Run: headless pygame with SDL's dummy video driver; simulated clock (each Clock.tick advances the game by its frame time, no real sleeping); random seed 0; keys injected as events and as key.get_pressed() state; no mouse input.
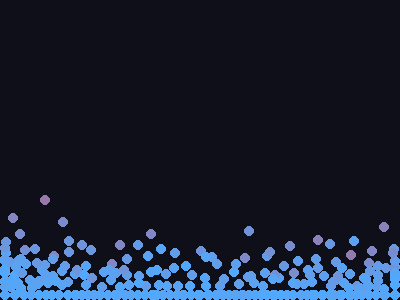
Frame 1 of 3 · flips 1–60 · no input
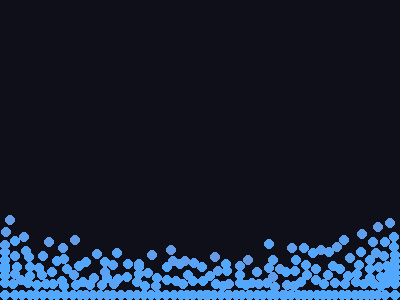
Frame 2 of 3 · flips 61–180 · tapped SPACE, RETURN · held RIGHT (→), D
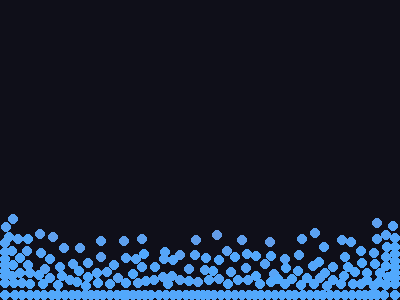
Frame 3 of 3 · flips 181–300 · held DOWN (↓), S

The pygame program that drew these frames:

"""
Simulació 2D de partícules amb gravetat i interaccions (pygame).

Cada interacció viu en la seva pròpia funció:
  - forca_repulsio   : repulsió entre partícules (1/r^2)
  - forca_atraccio   : atracció feble i de curt abast entre partícules
  - forca_parets     : repulsió de les parets del recipient
  - forca_viscosa    : fricció entre partícules veïnes

Dependències:  pip install pygame   (o pygame-ce amb Python 3.14)
Execució:      python simulacio.py
"""

import math
import random
import pygame

# --- Configuració de la finestra ---
AMPLADA, ALTURA = 400, 300
FPS = 30
COLOR_FONS = (15, 15, 25)
COLOR_QUIET = (80, 170, 255)      # blau
COLOR_RAPID = (255, 50, 50)       # vermell
VELOCITAT_MAXIMA = 8.0            # m/s a partir de la qual ja és ben vermella

# --- Física general ---
PIXELS_PER_METRE = 100.0          # escala: 100 px = 1 m
GRAVETAT = 9.81                   # m/s^2 (positiu = cap avall)
RESTITUCIO = 0.3                  # 1 = rebot perfecte, 0 = no rebota
NOMBRE_PARTICULES = 300

# --- Paràmetres de cada interacció ---
#Repulsió inv. quadràtica
K_REPULSIO = 0.03                 # a = K / r^2 (massa 1, r en metres)
DISTANCIA_MINIMA = 0.05           # m; evita forces infinites quan dues partícules es toquen
#Atracció lineal
K_ATRACCIO = 0.5                  # m/s^2 quan r -> 0 (cau linealment fins a 0 a RADI_ATRACCIO)
RADI_ATRACCIO = 0.1               # m; abast de l'atracció
# Amb aquests valors la repulsió i l'atracció s'igualen a r ~ ? m (distància d'equilibri)
K_PARET = 0.03                    # intensitat partícula-paret
#Viscositat
MU_VISCOSITAT = 3.0               # 1/s; intensitat de la fricció entre veïnes
RADI_VISCOSITAT = 0.1             # m; només interactuen si estan més a prop que això

# Mides del recipient en metres (es calculen una sola vegada)
AMPLADA_M = AMPLADA / PIXELS_PER_METRE
ALTURA_M = ALTURA / PIXELS_PER_METRE


class Particula:
    def __init__(self, x, y, radi=5):
        # posició i velocitat en metres (la y creix cap avall, com a pygame)
        self.x = x / PIXELS_PER_METRE
        self.y = y / PIXELS_PER_METRE
        self.vx = 0.0
        self.vy = 0.0
        self.ax = 0.0             # acceleració deguda a les interaccions
        self.ay = 0.0
        self.radi = radi

    def actualitza(self, dt):
        # Euler semi-implícit: primer la velocitat, després la posició
        self.vx += self.ax * dt
        self.vy += (GRAVETAT + self.ay) * dt
        self.x += self.vx * dt
        self.y += self.vy * dt

        # xarxa de seguretat: si una partícula toca la paret, rebota
        terra = (ALTURA - self.radi) / PIXELS_PER_METRE
        paret_dreta = (AMPLADA - self.radi) / PIXELS_PER_METRE
        paret_esquerra = self.radi / PIXELS_PER_METRE
        if self.y > terra:
            self.y = terra
            self.vy = -self.vy * RESTITUCIO
        if self.y < 0:
            self.y = 0
            self.vy = -self.vy * RESTITUCIO
        if self.x > paret_dreta:
            self.x = paret_dreta
            self.vx = -self.vx * RESTITUCIO
        if self.x < paret_esquerra:
            self.x = paret_esquerra
            self.vx = -self.vx * RESTITUCIO

    def color(self):
        vel = math.hypot(self.vx, self.vy)
        t = min(vel / VELOCITAT_MAXIMA, 1.0)      # 0 = quieta, 1 = molt ràpida
        return tuple(int(a + t * (b - a)) for a, b in zip(COLOR_QUIET, COLOR_RAPID))

    def dibuixa(self, pantalla):
        pos = (int(self.x * PIXELS_PER_METRE), int(self.y * PIXELS_PER_METRE))
        pygame.draw.circle(pantalla, self.color(), pos, self.radi)


# ======================================================================
#  INTERACCIONS
#  Les funcions de parella retornen la força (fx, fy) que rep la partícula
#  "a"; la partícula "b" rep l'oposada (tercera llei de Newton).
#  r = distància, (ux, uy) = vector unitari de b cap a a,
#  (dvx, dvy) = velocitat de a respecte de b.
# ======================================================================

def forca_repulsio(r, ux, uy):
    """Repulsió entre partícules, inversament proporcional a r^2."""
    f = K_REPULSIO / (r * r)
    return f * ux, f * uy


def forca_atraccio(r, ux, uy):
    """Atracció feble: màxima a r = 0 i nul·la a partir de RADI_ATRACCIO."""
    if r >= RADI_ATRACCIO:
        return 0.0, 0.0
    f = -K_ATRACCIO * (1 - r / RADI_ATRACCIO)    # signe negatiu = cap a b
    return f * ux, f * uy


def forca_viscosa(r, dvx, dvy):
    """Fricció que frena la velocitat relativa entre veïnes."""
    if r >= RADI_VISCOSITAT:
        return 0.0, 0.0
    w = 1 - r / RADI_VISCOSITAT                  # 1 si es toquen, 0 al límit del radi
    return -MU_VISCOSITAT * w * dvx, -MU_VISCOSITAT * w * dvy


def forca_parets(p):
    """Repulsió de les quatre parets sobre una partícula (acceleració ax, ay)."""
    d_esq = max(p.x, DISTANCIA_MINIMA)
    d_dre = max(AMPLADA_M - p.x, DISTANCIA_MINIMA)
    d_sos = max(p.y, DISTANCIA_MINIMA)
    d_ter = max(ALTURA_M - p.y, DISTANCIA_MINIMA)
    ax = K_PARET / d_esq ** 2 - K_PARET / d_dre ** 2
    ay = K_PARET / d_sos ** 2 - K_PARET / d_ter ** 2
    return ax, ay


def geometria_parella(a, b):
    """Calcula una sola vegada tot el que necessiten les funcions de parella."""
    dx = a.x - b.x
    dy = a.y - b.y
    r = max(math.hypot(dx, dy), DISTANCIA_MINIMA)
    return r, dx / r, dy / r, a.vx - b.vx, a.vy - b.vy


def calcula_interaccions(particules):
    """Només suma els efectes de cada interacció sobre l'acceleració."""
    for p in particules:
        p.ax, p.ay = forca_parets(p)

    n = len(particules)
    for i in range(n):
        for j in range(i + 1, n):                # cada parella una sola vegada
            a, b = particules[i], particules[j]
            r, ux, uy, dvx, dvy = geometria_parella(a, b)

            rep = forca_repulsio(r, ux, uy)
            atr = forca_atraccio(r, ux, uy)
            vis = forca_viscosa(r, dvx, dvy)

            fx = rep[0] + atr[0] + vis[0]
            fy = rep[1] + atr[1] + vis[1]
            a.ax += fx
            a.ay += fy
            b.ax -= fx
            b.ay -= fy


# ======================================================================
#  EXECUCIÓ
# ======================================================================

def main():
    pygame.init()
    pantalla = pygame.display.set_mode((AMPLADA, ALTURA))
    pygame.display.set_caption("Simulació de fluids")
    rellotge = pygame.time.Clock()

    particules = [
        Particula(random.randint(0, AMPLADA), random.randint(0, ALTURA))
        for _ in range(NOMBRE_PARTICULES)
    ]

    executant = True
    while executant:
        dt = rellotge.tick(FPS) / 1000.0   # segons des de l'últim fotograma
        dt = min(dt, 1 / 30)               # evita salts grans si la finestra es bloqueja

        for esdeveniment in pygame.event.get():
            if esdeveniment.type == pygame.QUIT:
                executant = False
            elif esdeveniment.type == pygame.KEYDOWN and esdeveniment.key == pygame.K_ESCAPE:
                executant = False

        calcula_interaccions(particules)
        for particula in particules:
            particula.actualitza(dt)

        pantalla.fill(COLOR_FONS)
        for particula in particules:
            particula.dibuixa(pantalla)
        pygame.display.flip()

    pygame.quit()


if __name__ == "__main__":
    main()
